Run: headless pygame with SDL's dummy video driver; simulated clock (each Clock.tick advances the game by its frame time, no real sleeping); random seed 0; keys injected as events and as key.get_pressed() state; no mouse input.
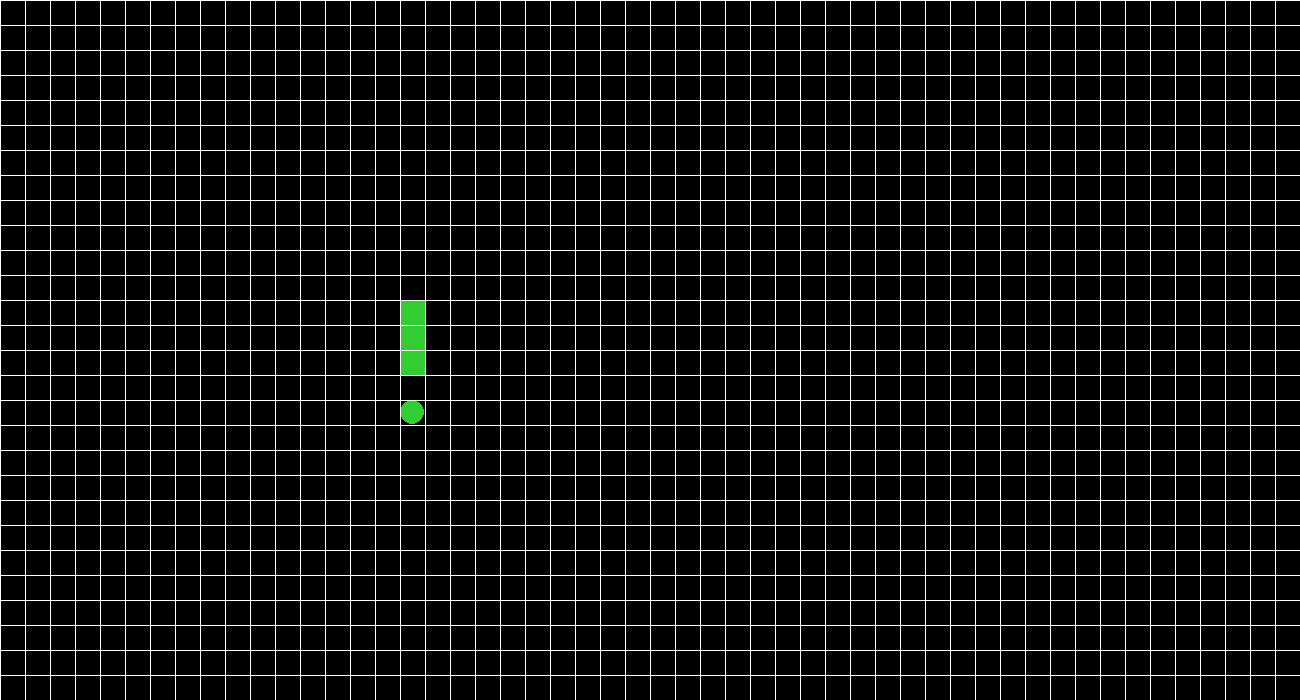
Frame 1 of 4 · flips 1–60 · no input
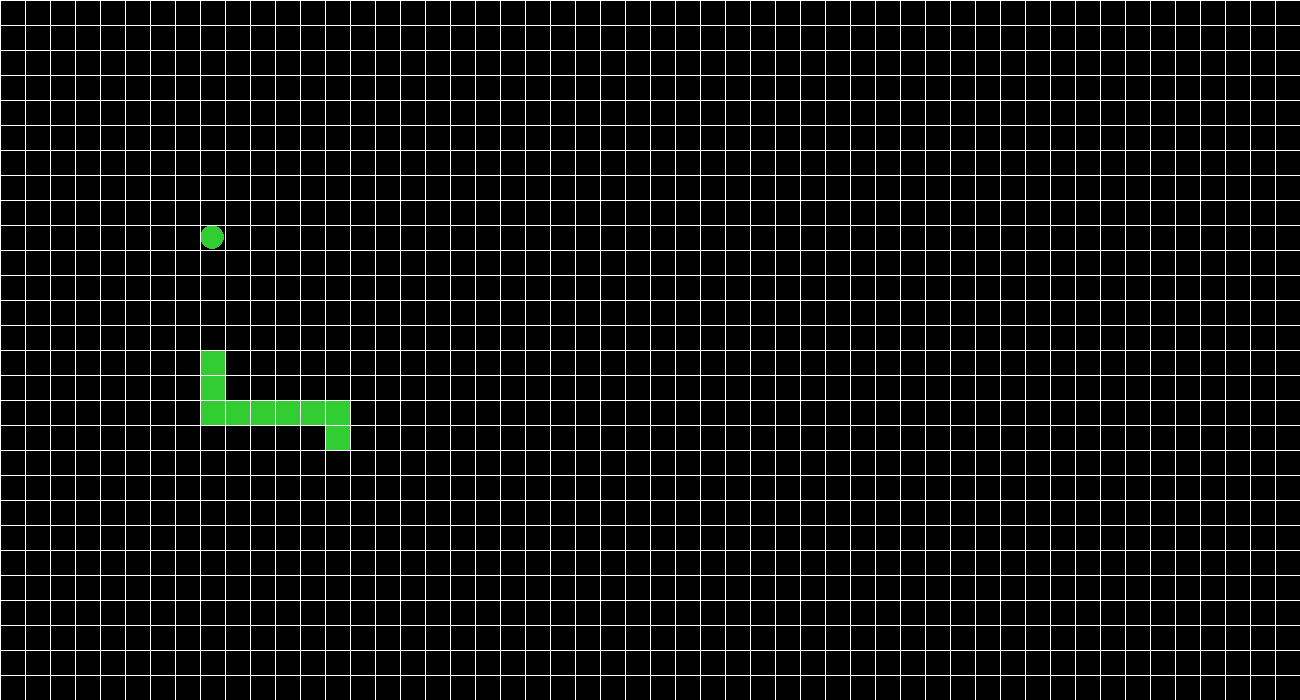
Frame 2 of 4 · flips 61–180 · tapped SPACE, RETURN · held RIGHT (→), D
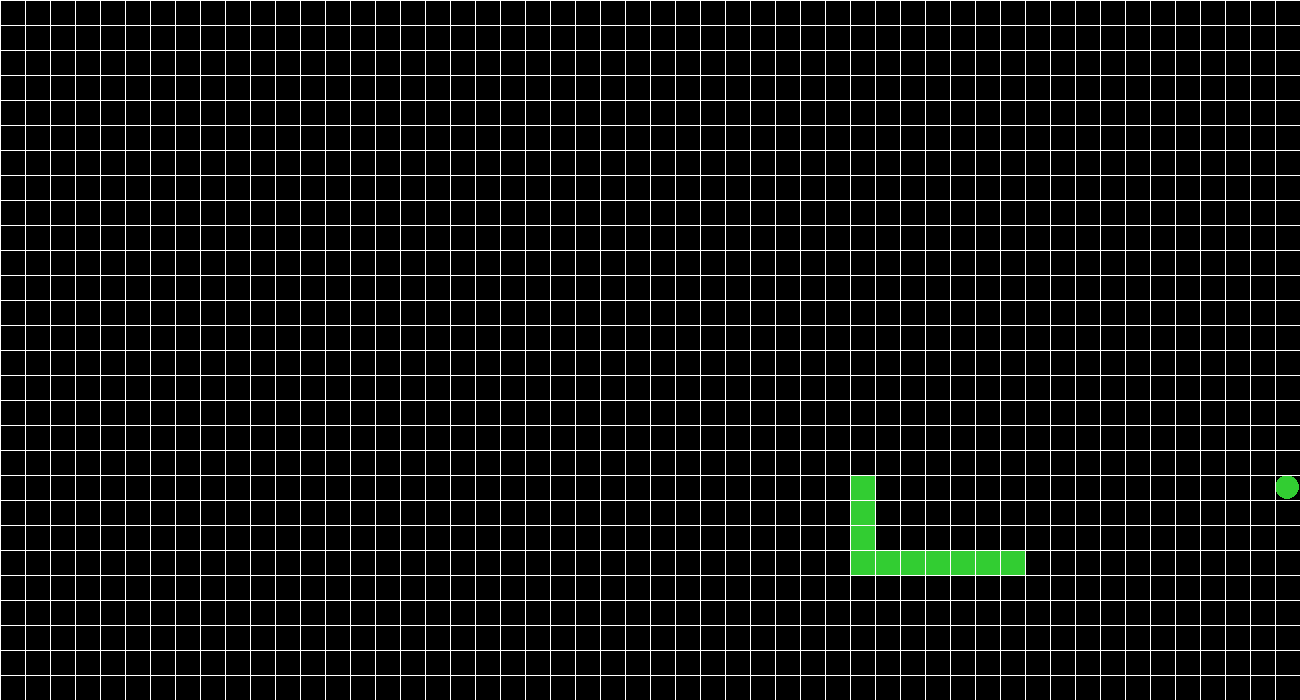
Frame 3 of 4 · flips 181–300 · held DOWN (↓), S
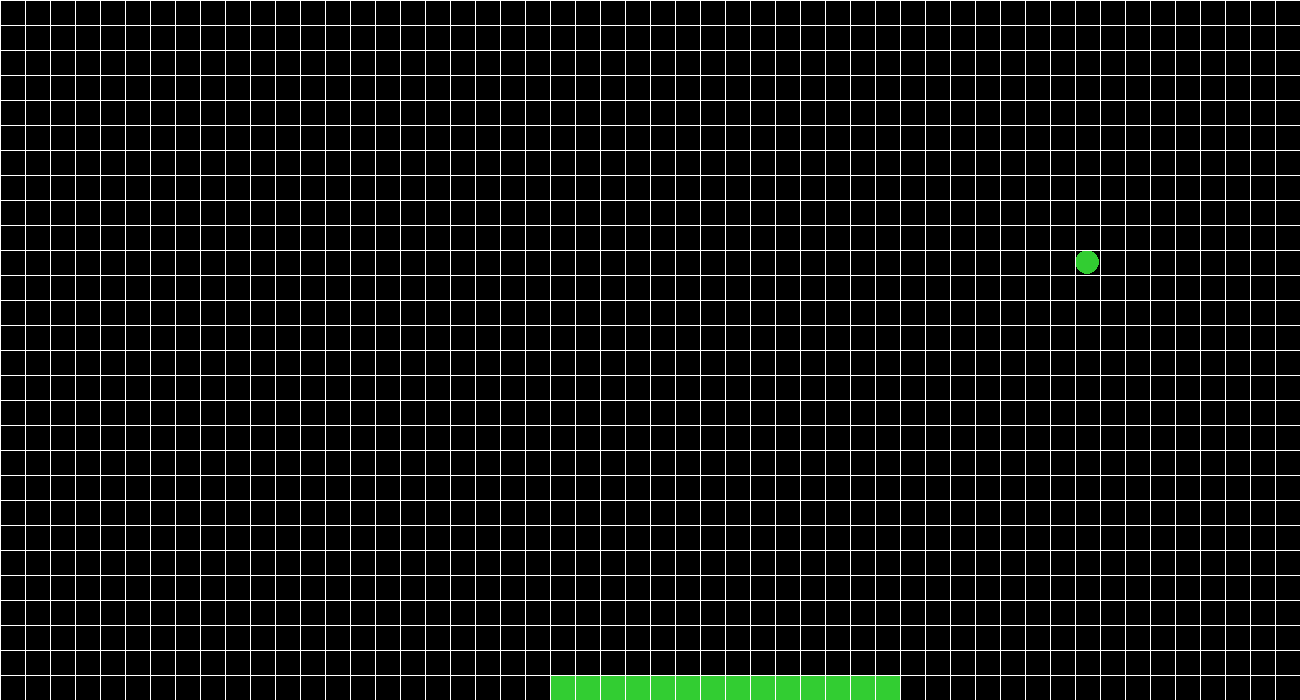
Frame 4 of 4 · flips 301–420 · held LEFT (←), A, UP (↑), W

The pygame program that drew these frames:

import pygame
from random import randrange

width, height = 1300, 700 # HINT: width and height must be divisable by snake_size


black = (0, 0, 0)
white = (255, 255, 255)
green = (50,205,50)
red = (255, 0, 0)

snake_size = 25
fps = 5 

assert width%snake_size == 0 and height%snake_size == 0, 'width and height should be divisible by snake_size'

win = pygame.display.set_mode((width, height))
pygame.display.set_caption("Snake AI")

def draw_snake(snake):
    for rect in snake:
        pygame.draw.rect(win, green, rect)  

def draw_border():
    for i in range(width//snake_size):
        pygame.draw.line(win, white, (snake_size*i, 0), (snake_size*i, height), 1)

    for i in range(height//snake_size):
        pygame.draw.line(win, white, (0, snake_size*i), (width, snake_size*i), 1)

def move_snake(snake, x_coord, y_coord):
    new_snake = []

    if x_coord < snake[0].x:
        coords = (-snake_size, 0)
    elif x_coord > snake[0].x:
        coords = (snake_size, 0)
    elif y_coord < snake[0].y:
        coords = (0, -snake_size)
    else:
        coords = (0, snake_size)

    latest_movment = snake[0]

    for block in snake:
        if block == snake[0]:
            new_snake.append(block.move(coords[0], coords[1]))
        else:
            new_snake.append(latest_movment)
            latest_movment = block

    return new_snake, coords
    
def handle_collision(snake, x_coord, y_coord):
    apple = pygame.Rect(x_coord, y_coord, snake_size, snake_size)
    for block in snake:
        if apple.colliderect(block):
            return True
    return False

def main():
    snake = []
    clock = pygame.time.Clock()
    apple = True
    coords = None

    while True:
        #clock.tick_busy_loop(fps)
        for event in pygame.event.get():
            if event.type == pygame.QUIT:
                pygame.quit()
                exit(0)
     
        if apple:
            x_coord = randrange(0, width, snake_size)
            y_coord = randrange(0, height, snake_size)
            apple = False
            if not coords:
                snake.append(pygame.Rect(width//2, height//2, snake_size, snake_size))
            else:
                snake.append(pygame.Rect(snake[0].x+coords[0], snake[0].y+coords[1], snake_size, snake_size))

        pygame.draw.circle(win, green, (x_coord + (snake_size//2), y_coord + (snake_size//2)), snake_size//2)
        snake, coords = move_snake(snake, x_coord, y_coord)
        apple = handle_collision(snake, x_coord, y_coord)
        draw_snake(snake)
        draw_border()
        pygame.display.update()
        win.fill(black)   
        print(len(snake))

if __name__ == '__main__':
    main()
